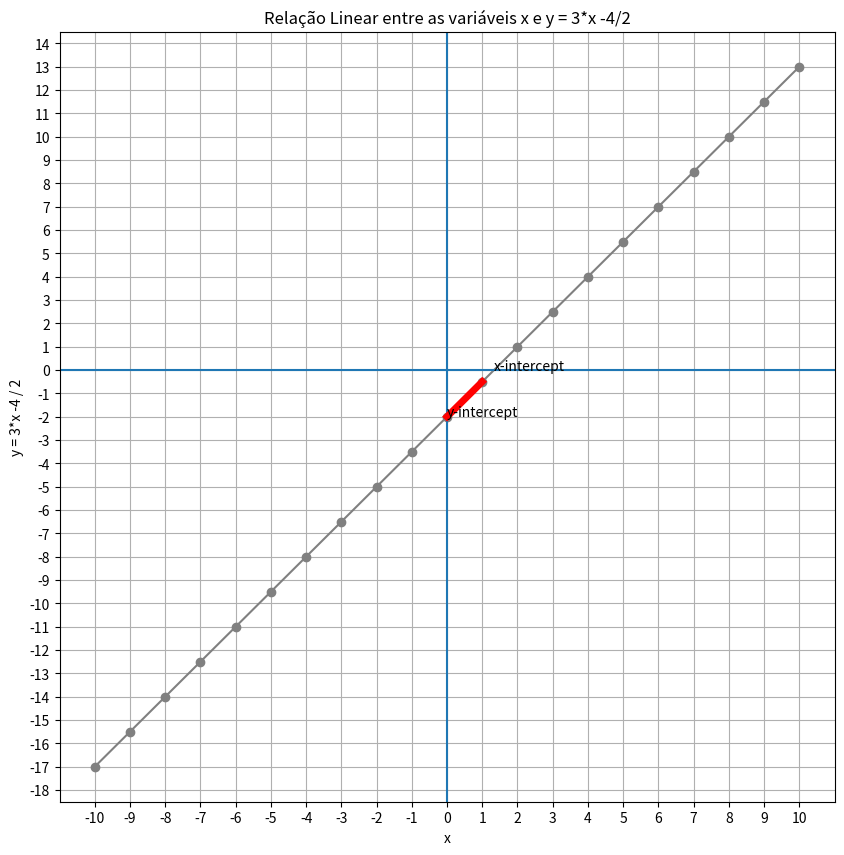

Recreate this plot in Python. (Note: this script raises an exception after producing the figure.)
from matplotlib import pyplot as plt
import pandas as pd

df = pd.DataFrame ({'x': range(-10, 10+1)})
df['y'] = (3*df['x'] - 4) / 2

plt.figure(figsize=(10, 10))
plt.plot(df.x, df.y, color="grey", marker = "o")
plt.xlabel('x')
plt.ylabel('y = 3*x -4 / 2')
plt.title("Relação Linear entre as variáveis x e y = 3*x -4/2")
plt.xticks(range(-10, 10+1, 1))
plt.yticks(range(-20, 20+1, 1))
plt.axhline() # Adiciona uma linda na horizontal (h) - (eixo-x)
plt.axvline() # Adiciona uma linha na vertical (v) - (eixo-y)
plt.annotate('x-intercept',(1.333, 0)) # Adiciona um texto em uma coordenada (x, y) predefinida.
plt.annotate('y-intercept',(0,-2)) # Adiciona um texto em uma coordenada (x, y) predefinida.

m = 1.5 # Salva a inclinação (slope) que nós calculamos.
yInt = -2 # Pega a interceptação no eixo "y" - (Quando x é zero).

# Traçar a inclinação (slope) da interceptação em y para 1x
mx = [0, 1] # Vai começar no x = 0 e aumentar 1 unidade, ou seja, x = 1.
my = [yInt, yInt + m] # y vai começar na interceptação -2, quando x = 0, e vai incrementar inclinação m = 1,5.
plt.plot(mx, my, color='red', lw=5)

plt.grid()
plt.savefig('../images/plot-04.png', format='png')
plt.show()
